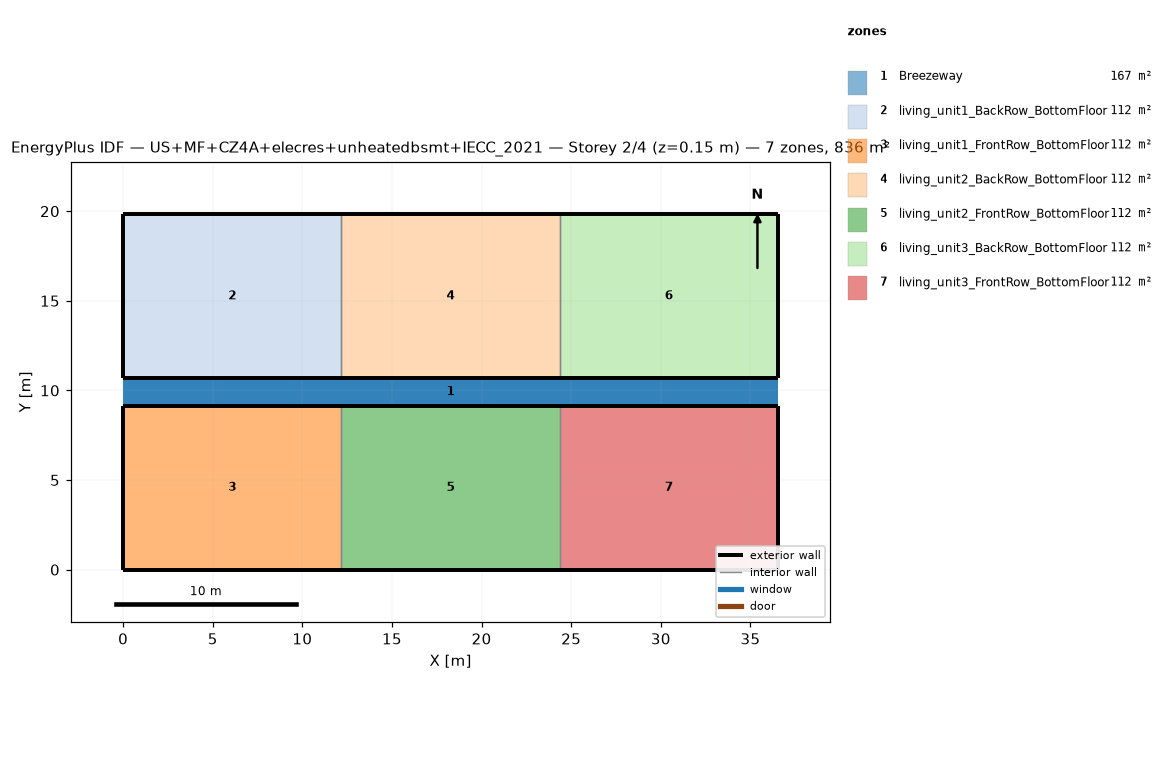
=== STOREY PLAN SPEC (per zone: floor XY polygon, exterior-wall plan segments, windows/doors) ===
zone 1: Breezeway  (167.0 m²)
  floor: (36.54, 9.16) (0.00, 9.16) (0.00, 10.68) (36.54, 10.68)
  floor: (36.54, 9.16) (0.00, 9.16) (0.00, 10.68) (36.54, 10.68)
  floor: (36.54, 9.16) (0.00, 9.16) (0.00, 10.68) (36.54, 10.68)
zone 2: living_unit1_BackRow_BottomFloor  (111.5 m²)
  floor: (12.18, 10.68) (0.00, 10.68) (0.00, 19.84) (12.18, 19.84)
  exterior wall: (0.00, 10.68) – (12.18, 10.68)  [12.2 m]
  exterior wall: (12.18, 19.84) – (0.00, 19.84)  [12.2 m]
  exterior wall: (0.00, 19.84) – (0.00, 10.68)  [9.2 m]
  interior walls: 1
zone 3: living_unit1_FrontRow_BottomFloor  (111.5 m²)
  floor: (12.18, 0.00) (0.00, 0.00) (0.00, 9.16) (12.18, 9.16)
  exterior wall: (0.00, 0.00) – (12.18, 0.00)  [12.2 m]
  exterior wall: (12.18, 9.16) – (0.00, 9.16)  [12.2 m]
  exterior wall: (0.00, 9.16) – (0.00, 0.00)  [9.2 m]
  interior walls: 1
zone 4: living_unit2_BackRow_BottomFloor  (111.5 m²)
  floor: (24.36, 10.68) (12.18, 10.68) (12.18, 19.84) (24.36, 19.84)
  exterior wall: (12.18, 10.68) – (24.36, 10.68)  [12.2 m]
  exterior wall: (24.36, 19.84) – (12.18, 19.84)  [12.2 m]
  interior walls: 2
zone 5: living_unit2_FrontRow_BottomFloor  (111.5 m²)
  floor: (24.36, 0.00) (12.18, 0.00) (12.18, 9.16) (24.36, 9.16)
  exterior wall: (12.18, 0.00) – (24.36, 0.00)  [12.2 m]
  exterior wall: (24.36, 9.16) – (12.18, 9.16)  [12.2 m]
  interior walls: 2
zone 6: living_unit3_BackRow_BottomFloor  (111.5 m²)
  floor: (36.54, 10.68) (24.36, 10.68) (24.36, 19.84) (36.54, 19.84)
  exterior wall: (24.36, 10.68) – (36.54, 10.68)  [12.2 m]
  exterior wall: (36.54, 10.68) – (36.54, 19.84)  [9.2 m]
  exterior wall: (36.54, 19.84) – (24.36, 19.84)  [12.2 m]
  interior walls: 1
zone 7: living_unit3_FrontRow_BottomFloor  (111.5 m²)
  floor: (36.54, 0.00) (24.36, 0.00) (24.36, 9.16) (36.54, 9.16)
  exterior wall: (24.36, 0.00) – (36.54, 0.00)  [12.2 m]
  exterior wall: (36.54, 0.00) – (36.54, 9.16)  [9.2 m]
  exterior wall: (36.54, 9.16) – (24.36, 9.16)  [12.2 m]
  interior walls: 1

=== DERIVED (storey summary) ===
Building: US+MF+CZ4A+elecres+unheatedbsmt+IECC_2021
Storey: 2 of 4  (floor level z = 0.15 m)
Storey gross floor area: 836.2 m²
Zones on this storey: 7
  - Breezeway: floor 167.0 m²
  - living_unit1_BackRow_BottomFloor: floor 111.5 m²; exterior wall 33.5 m (86.9 m²); WWR 0.0%
  - living_unit1_FrontRow_BottomFloor: floor 111.5 m²; exterior wall 33.5 m (86.9 m²); WWR 0.0%
  - living_unit2_BackRow_BottomFloor: floor 111.5 m²; exterior wall 24.4 m (63.1 m²); WWR 0.0%
  - living_unit2_FrontRow_BottomFloor: floor 111.5 m²; exterior wall 24.4 m (63.1 m²); WWR 0.0%
  - living_unit3_BackRow_BottomFloor: floor 111.5 m²; exterior wall 33.5 m (86.9 m²); WWR 0.0%
  - living_unit3_FrontRow_BottomFloor: floor 111.5 m²; exterior wall 33.5 m (86.9 m²); WWR 0.0%
Zone adjacency (shared interzone walls):
  - living_unit1_BackRow_BottomFloor ↔ living_unit2_BackRow_BottomFloor
  - living_unit1_FrontRow_BottomFloor ↔ living_unit2_FrontRow_BottomFloor
  - living_unit2_BackRow_BottomFloor ↔ living_unit3_BackRow_BottomFloor
  - living_unit2_FrontRow_BottomFloor ↔ living_unit3_FrontRow_BottomFloor